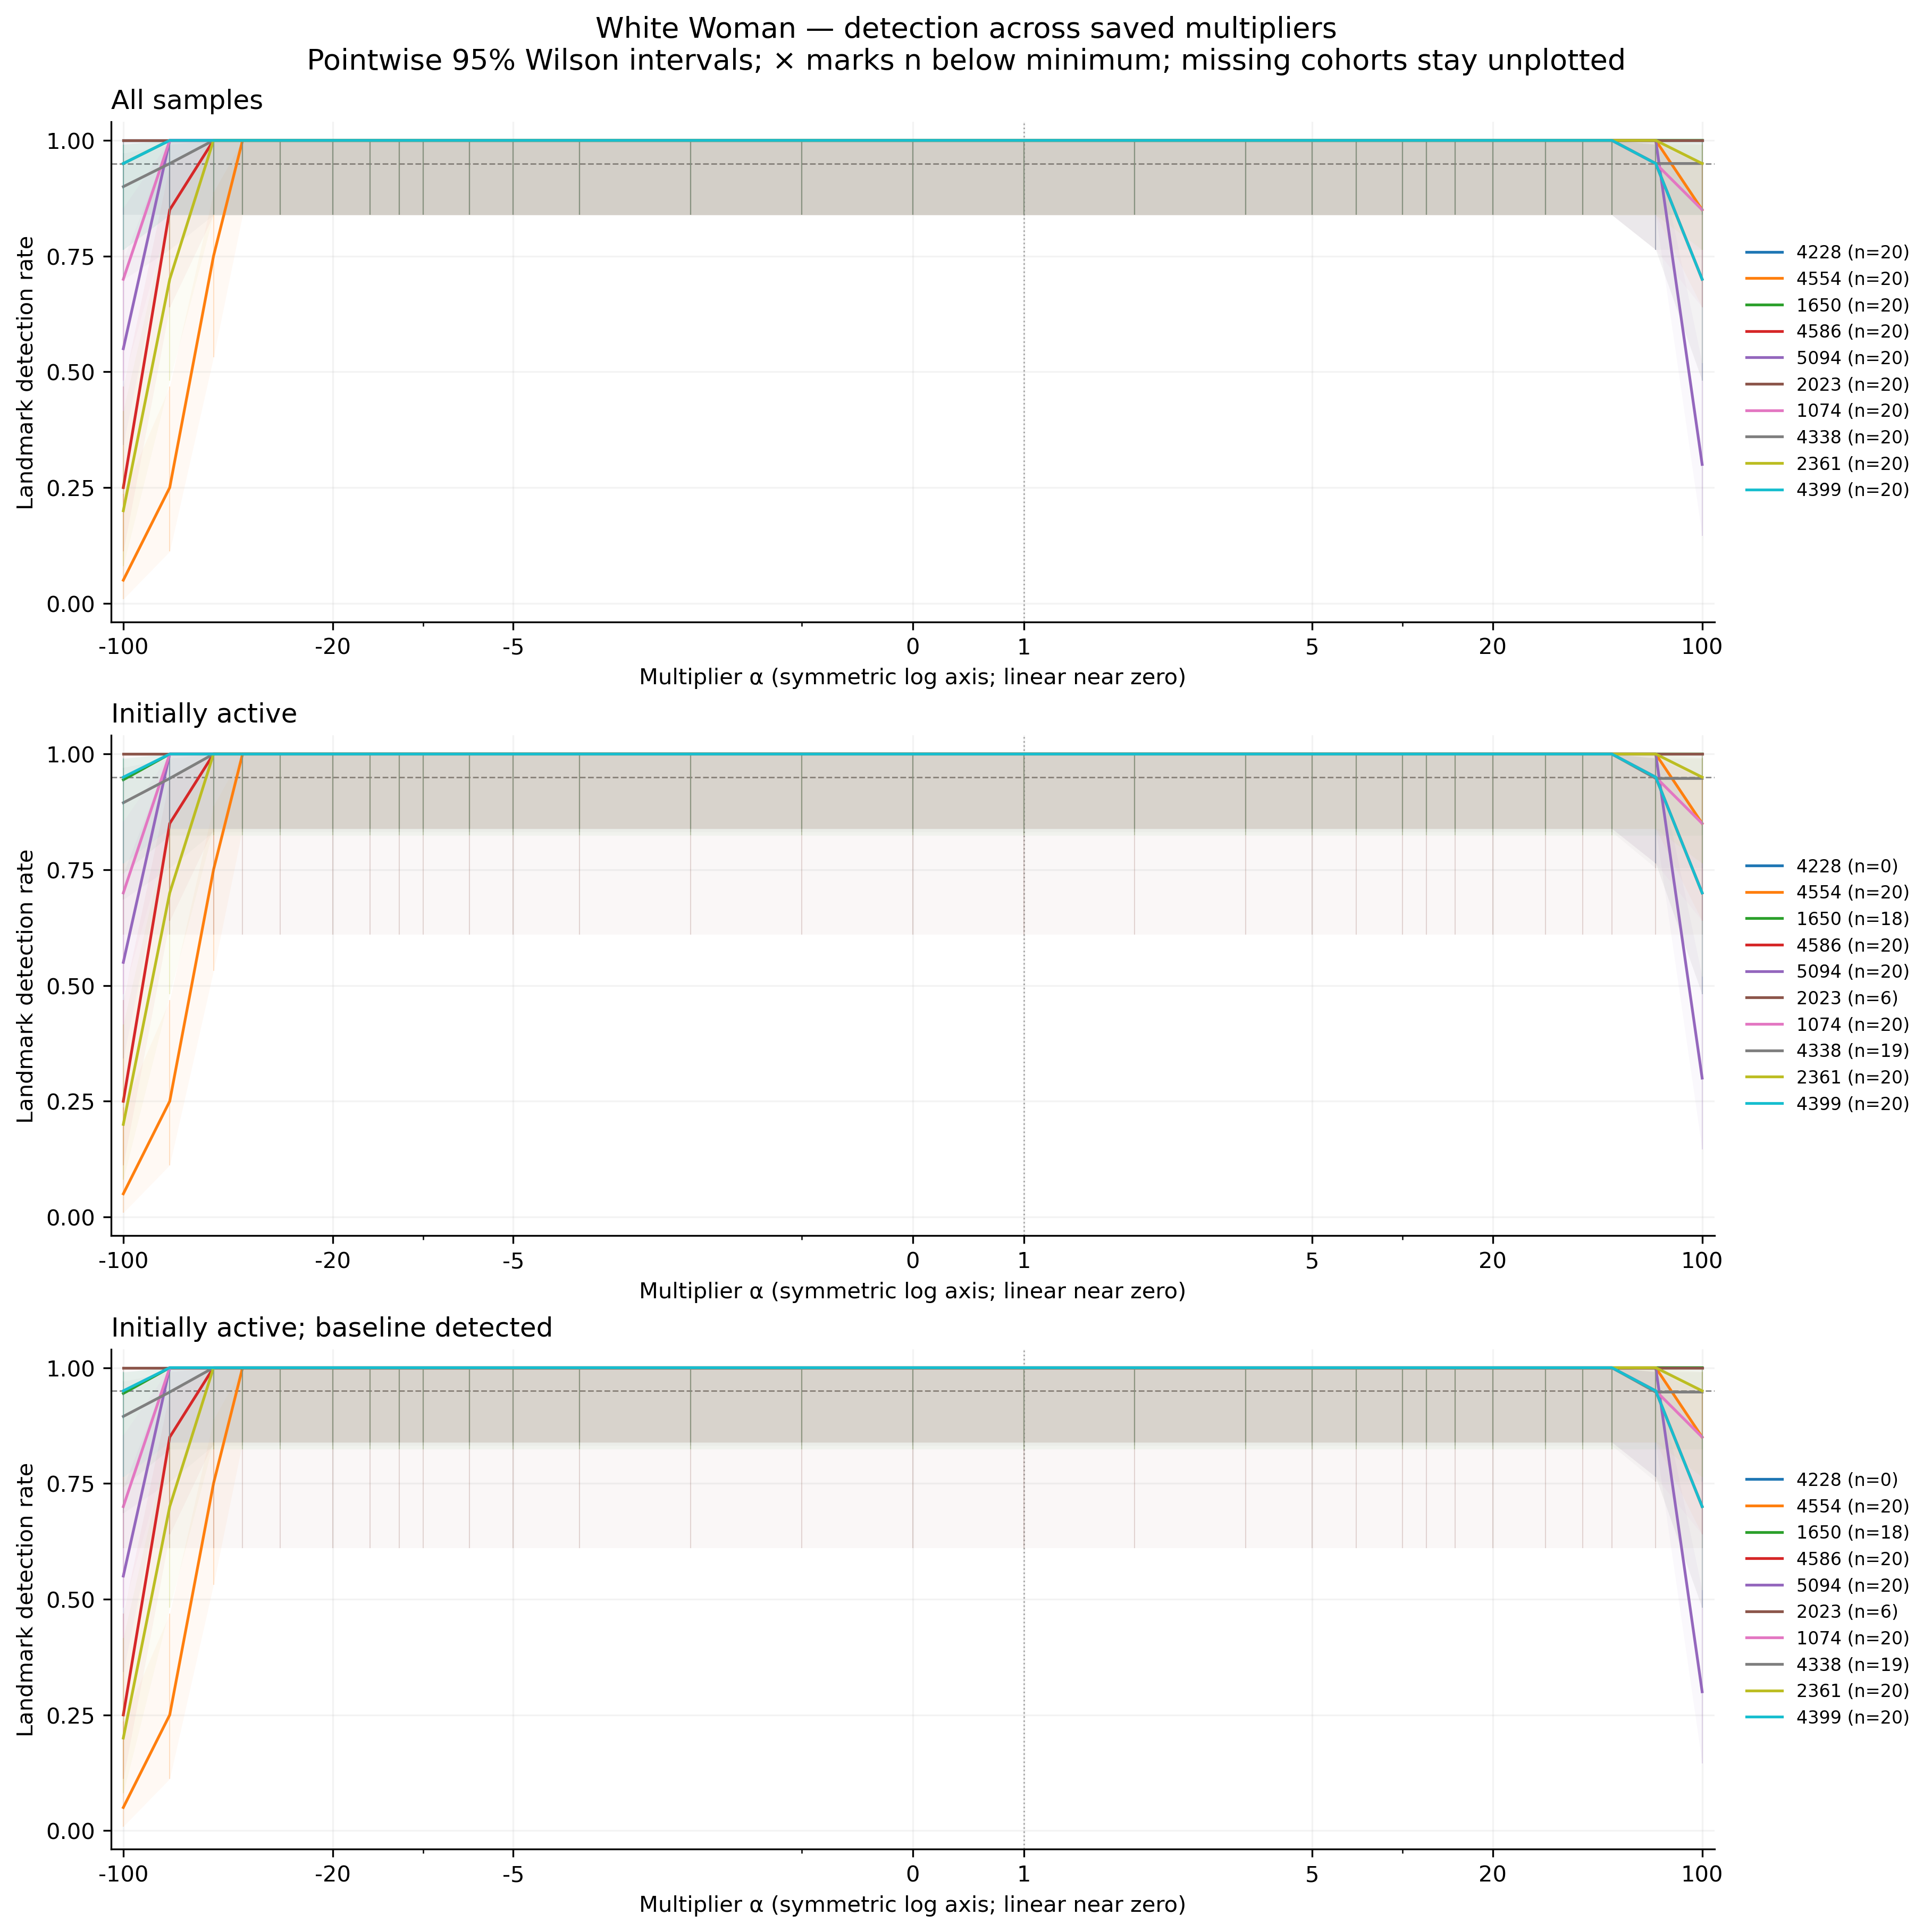

Values plotted in this chart, from the file beside it:
feature, group, cohort, alpha, n, seed_count, detected, detection_rate, ci_low, ci_high, ci_width, insufficient, status, median_delta_fro_applied, median_relative_delta_fro
4228, white_woman, all, -100, 20, 20, 20, 1.0, 0.8389, 1.0, 0.1611, False, exploratory_sample, 0.0, 0.0
4228, white_woman, all, -70, 20, 20, 20, 1.0, 0.8389, 1.0, 0.1611, False, exploratory_sample, 0.0, 0.0
4228, white_woman, all, -50, 20, 20, 20, 1.0, 0.8389, 1.0, 0.1611, False, exploratory_sample, 0.0, 0.0
4228, white_woman, all, -40, 20, 20, 20, 1.0, 0.8389, 1.0, 0.1611, False, exploratory_sample, 0.0, 0.0
4228, white_woman, all, -30, 20, 20, 20, 1.0, 0.8389, 1.0, 0.1611, False, exploratory_sample, 0.0, 0.0
4228, white_woman, all, -20, 20, 20, 20, 1.0, 0.8389, 1.0, 0.1611, False, exploratory_sample, 0.0, 0.0
4228, white_woman, all, -15, 20, 20, 20, 1.0, 0.8389, 1.0, 0.1611, False, exploratory_sample, 0.0, 0.0
4228, white_woman, all, -12, 20, 20, 20, 1.0, 0.8389, 1.0, 0.1611, False, exploratory_sample, 0.0, 0.0
4228, white_woman, all, -10, 20, 20, 20, 1.0, 0.8389, 1.0, 0.1611, False, exploratory_sample, 0.0, 0.0
4228, white_woman, all, -7, 20, 20, 20, 1.0, 0.8389, 1.0, 0.1611, False, exploratory_sample, 0.0, 0.0
4228, white_woman, all, -5, 20, 20, 20, 1.0, 0.8389, 1.0, 0.1611, False, exploratory_sample, 0.0, 0.0
4228, white_woman, all, -3, 20, 20, 20, 1.0, 0.8389, 1.0, 0.1611, False, exploratory_sample, 0.0, 0.0
4228, white_woman, all, -2, 20, 20, 20, 1.0, 0.8389, 1.0, 0.1611, False, exploratory_sample, 0.0, 0.0
4228, white_woman, all, -1, 20, 20, 20, 1.0, 0.8389, 1.0, 0.1611, False, exploratory_sample, 0.0, 0.0
4228, white_woman, all, 0, 20, 20, 20, 1.0, 0.8389, 1.0, 0.1611, False, exploratory_sample, 0.0, 0.0
4228, white_woman, all, 1, 20, 20, 20, 1.0, 0.8389, 1.0, 0.1611, False, exploratory_sample, 0.0, 0.0
4228, white_woman, all, 2, 20, 20, 20, 1.0, 0.8389, 1.0, 0.1611, False, exploratory_sample, 0.0, 0.0
4228, white_woman, all, 3, 20, 20, 20, 1.0, 0.8389, 1.0, 0.1611, False, exploratory_sample, 0.0, 0.0
4228, white_woman, all, 5, 20, 20, 20, 1.0, 0.8389, 1.0, 0.1611, False, exploratory_sample, 0.0, 0.0
4228, white_woman, all, 7, 20, 20, 20, 1.0, 0.8389, 1.0, 0.1611, False, exploratory_sample, 0.0, 0.0
4228, white_woman, all, 10, 20, 20, 20, 1.0, 0.8389, 1.0, 0.1611, False, exploratory_sample, 0.0, 0.0
4228, white_woman, all, 12, 20, 20, 20, 1.0, 0.8389, 1.0, 0.1611, False, exploratory_sample, 0.0, 0.0
4228, white_woman, all, 15, 20, 20, 20, 1.0, 0.8389, 1.0, 0.1611, False, exploratory_sample, 0.0, 0.0
4228, white_woman, all, 20, 20, 20, 20, 1.0, 0.8389, 1.0, 0.1611, False, exploratory_sample, 0.0, 0.0
4228, white_woman, all, 30, 20, 20, 20, 1.0, 0.8389, 1.0, 0.1611, False, exploratory_sample, 0.0, 0.0
4228, white_woman, all, 40, 20, 20, 20, 1.0, 0.8389, 1.0, 0.1611, False, exploratory_sample, 0.0, 0.0
4228, white_woman, all, 50, 20, 20, 20, 1.0, 0.8389, 1.0, 0.1611, False, exploratory_sample, 0.0, 0.0
4228, white_woman, all, 70, 20, 20, 20, 1.0, 0.8389, 1.0, 0.1611, False, exploratory_sample, 0.0, 0.0
4228, white_woman, all, 100, 20, 20, 20, 1.0, 0.8389, 1.0, 0.1611, False, exploratory_sample, 0.0, 0.0
4554, white_woman, all, -100, 20, 20, 1, 0.05, 0.008881, 0.2361, 0.2272, False, exploratory_sample, 18009, 6.053
4554, white_woman, all, -70, 20, 20, 5, 0.25, 0.1119, 0.4687, 0.3568, False, exploratory_sample, 12660, 4.255
4554, white_woman, all, -50, 20, 20, 15, 0.75, 0.5313, 0.8881, 0.3568, False, exploratory_sample, 9094, 3.056
4554, white_woman, all, -40, 20, 20, 20, 1.0, 0.8389, 1.0, 0.1611, False, exploratory_sample, 7311, 2.457
4554, white_woman, all, -30, 20, 20, 20, 1.0, 0.8389, 1.0, 0.1611, False, exploratory_sample, 5527, 1.858
4554, white_woman, all, -20, 20, 20, 20, 1.0, 0.8389, 1.0, 0.1611, False, exploratory_sample, 3744, 1.258
4554, white_woman, all, -15, 20, 20, 20, 1.0, 0.8389, 1.0, 0.1611, False, exploratory_sample, 2853, 0.9588
4554, white_woman, all, -12, 20, 20, 20, 1.0, 0.8389, 1.0, 0.1611, False, exploratory_sample, 2318, 0.7791
4554, white_woman, all, -10, 20, 20, 20, 1.0, 0.8389, 1.0, 0.1611, False, exploratory_sample, 1961, 0.6592
4554, white_woman, all, -7, 20, 20, 20, 1.0, 0.8389, 1.0, 0.1611, False, exploratory_sample, 1426, 0.4794
4554, white_woman, all, -5, 20, 20, 20, 1.0, 0.8389, 1.0, 0.1611, False, exploratory_sample, 1070, 0.3596
4554, white_woman, all, -3, 20, 20, 20, 1.0, 0.8389, 1.0, 0.1611, False, exploratory_sample, 713.2, 0.2397
4554, white_woman, all, -2, 20, 20, 20, 1.0, 0.8389, 1.0, 0.1611, False, exploratory_sample, 534.9, 0.1798
4554, white_woman, all, -1, 20, 20, 20, 1.0, 0.8389, 1.0, 0.1611, False, exploratory_sample, 356.6, 0.1199
4554, white_woman, all, 0, 20, 20, 20, 1.0, 0.8389, 1.0, 0.1611, False, exploratory_sample, 178.3, 0.05993
4554, white_woman, all, 1, 20, 20, 20, 1.0, 0.8389, 1.0, 0.1611, False, exploratory_sample, 0.0, 0.0
4554, white_woman, all, 2, 20, 20, 20, 1.0, 0.8389, 1.0, 0.1611, False, exploratory_sample, 178.3, 0.05993
4554, white_woman, all, 3, 20, 20, 20, 1.0, 0.8389, 1.0, 0.1611, False, exploratory_sample, 356.6, 0.1199
4554, white_woman, all, 5, 20, 20, 20, 1.0, 0.8389, 1.0, 0.1611, False, exploratory_sample, 713.2, 0.2397
4554, white_woman, all, 7, 20, 20, 20, 1.0, 0.8389, 1.0, 0.1611, False, exploratory_sample, 1070, 0.3596
4554, white_woman, all, 10, 20, 20, 20, 1.0, 0.8389, 1.0, 0.1611, False, exploratory_sample, 1605, 0.5394
4554, white_woman, all, 12, 20, 20, 20, 1.0, 0.8389, 1.0, 0.1611, False, exploratory_sample, 1961, 0.6592
4554, white_woman, all, 15, 20, 20, 20, 1.0, 0.8389, 1.0, 0.1611, False, exploratory_sample, 2496, 0.839
4554, white_woman, all, 20, 20, 20, 20, 1.0, 0.8389, 1.0, 0.1611, False, exploratory_sample, 3388, 1.139
4554, white_woman, all, 30, 20, 20, 20, 1.0, 0.8389, 1.0, 0.1611, False, exploratory_sample, 5171, 1.738
4554, white_woman, all, 40, 20, 20, 20, 1.0, 0.8389, 1.0, 0.1611, False, exploratory_sample, 6954, 2.337
4554, white_woman, all, 50, 20, 20, 20, 1.0, 0.8389, 1.0, 0.1611, False, exploratory_sample, 8737, 2.936
4554, white_woman, all, 70, 20, 20, 20, 1.0, 0.8389, 1.0, 0.1611, False, exploratory_sample, 12303, 4.135
4554, white_woman, all, 100, 20, 20, 17, 0.85, 0.6396, 0.9476, 0.3081, False, exploratory_sample, 17652, 5.933
1650, white_woman, all, -100, 20, 20, 19, 0.95, 0.7639, 0.9911, 0.2272, False, exploratory_sample, 7362, 2.489
1650, white_woman, all, -70, 20, 20, 20, 1.0, 0.8389, 1.0, 0.1611, False, exploratory_sample, 5176, 1.75
... 810 more rows
